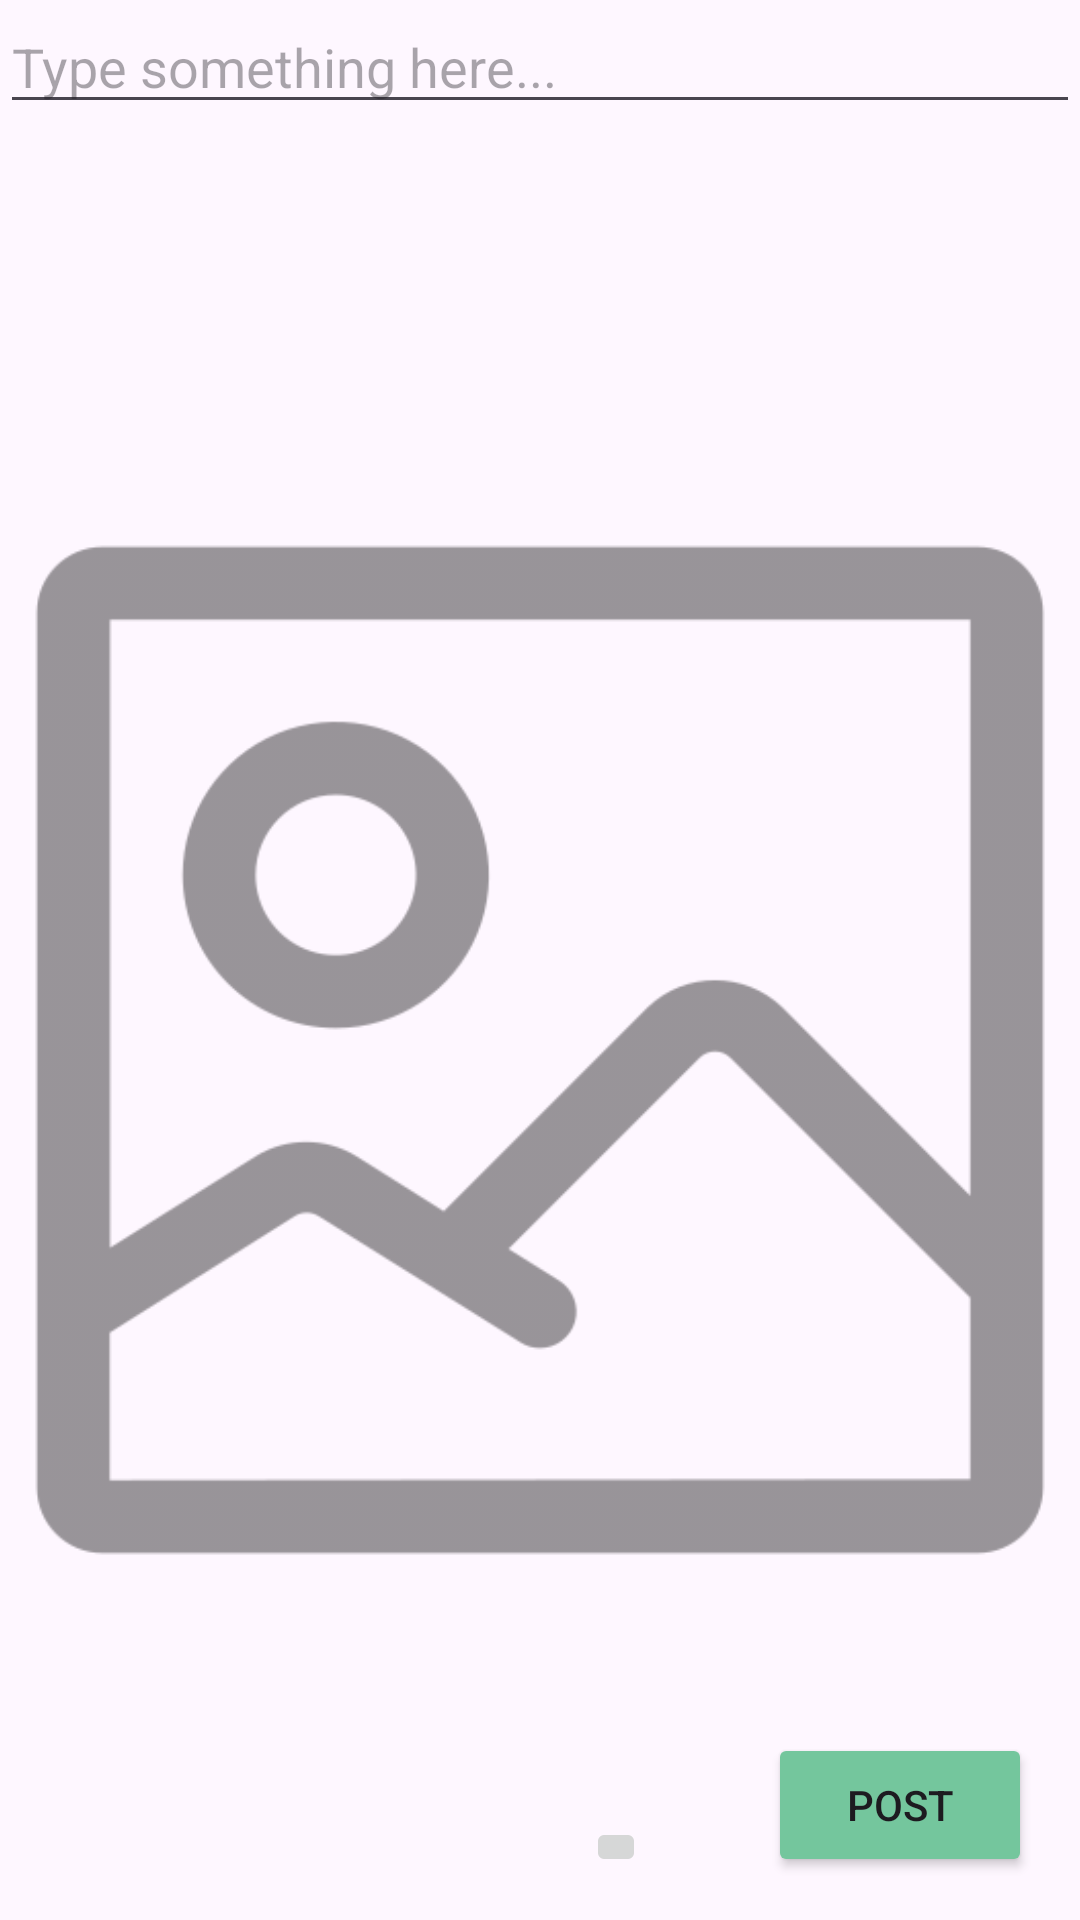

Reconstruct the res/layout file that produces this screen, plus the resources it refers to.
<!-- AndroidManifest.xml: application theme Theme.SocialConnectvity -->
<!-- res/layout/fragment_add_post.xml -->
<?xml version="1.0" encoding="utf-8"?>
<FrameLayout xmlns:android="http://schemas.android.com/apk/res/android"
    xmlns:app="http://schemas.android.com/apk/res-auto"
    xmlns:tools="http://schemas.android.com/tools"
    android:layout_width="match_parent"
    android:layout_height="match_parent"
    tools:context=".AddPostFragment"
    >

    <androidx.constraintlayout.widget.ConstraintLayout
        android:id="@+id/constraint"
        android:layout_width="match_parent"
        android:layout_height="match_parent">


        <EditText
            android:id="@+id/postContent"
            android:layout_width="match_parent"
            android:layout_height="wrap_content"
            android:hint="Type something here..."
            app:layout_constraintEnd_toEndOf="parent"
            app:layout_constraintStart_toStartOf="parent"
            app:layout_constraintTop_toTopOf="parent" />

        <ImageView
            android:id="@+id/displayImage"
            android:layout_width="350dp"
            android:layout_height="350dp"
            android:layout_marginTop="116dp"
            android:alpha="0.4"
            android:src="@drawable/image_view_post"
            app:layout_constraintBottom_toTopOf="@+id/addImage"
            app:layout_constraintEnd_toEndOf="parent"
            app:layout_constraintHorizontal_bias="0.491"
            app:layout_constraintStart_toStartOf="parent"
            app:layout_constraintTop_toBottomOf="@+id/postContent"
            app:layout_constraintVertical_bias="0.18" />

        

        <Button
            android:id="@+id/postButton"
            android:layout_width="wrap_content"
            android:layout_height="wrap_content"
            android:layout_marginEnd="16dp"
            android:backgroundTint="@color/button_clr"
            android:text="Post"
            app:layout_constraintBottom_toBottomOf="parent"
            app:layout_constraintEnd_toEndOf="parent"
            app:layout_constraintTop_toTopOf="parent"
            app:layout_constraintVertical_bias="0.976" />

        <ProgressBar
            android:id="@+id/progressBar"
            android:layout_width="wrap_content"
            android:layout_height="wrap_content"
            android:visibility="gone"
            android:indeterminateTint="@color/lavender"
            android:layout_centerHorizontal="true"
            app:layout_constraintBottom_toBottomOf="parent"
            app:layout_constraintEnd_toEndOf="parent"
            app:layout_constraintStart_toStartOf="parent"
            app:layout_constraintTop_toTopOf="parent" />

        


        <ImageButton
            android:id="@+id/addImage"
            android:layout_width="wrap_content"
            android:layout_height="wrap_content"
            android:padding="10dp"
            android:src="@drawable/baseline_image_search_24"
            app:layout_constraintBottom_toBottomOf="parent"
            app:layout_constraintEnd_toStartOf="@+id/postButton"
            app:layout_constraintHorizontal_bias="0.828"
            app:layout_constraintStart_toStartOf="parent"
            app:layout_constraintTop_toBottomOf="@+id/postContent"
            app:layout_constraintVertical_bias="0.975" />


    </androidx.constraintlayout.widget.ConstraintLayout>


</FrameLayout>
<!-- resources referenced by this layout -->
<resources>
  <color name="button_clr">#FF74C69D</color>
  <color name="lavender">#8692f7</color>
  <!-- drawable image_view_post: png bitmap (drawable, 11439 bytes) -->
  <style name="Theme.SocialConnectvity" parent="Base.Theme.SocialConnectvity">
          
      </style>
  <style name="Base.Theme.SocialConnectvity" parent="Theme.Material3.DayNight.NoActionBar">
          
      </style>
</resources>
